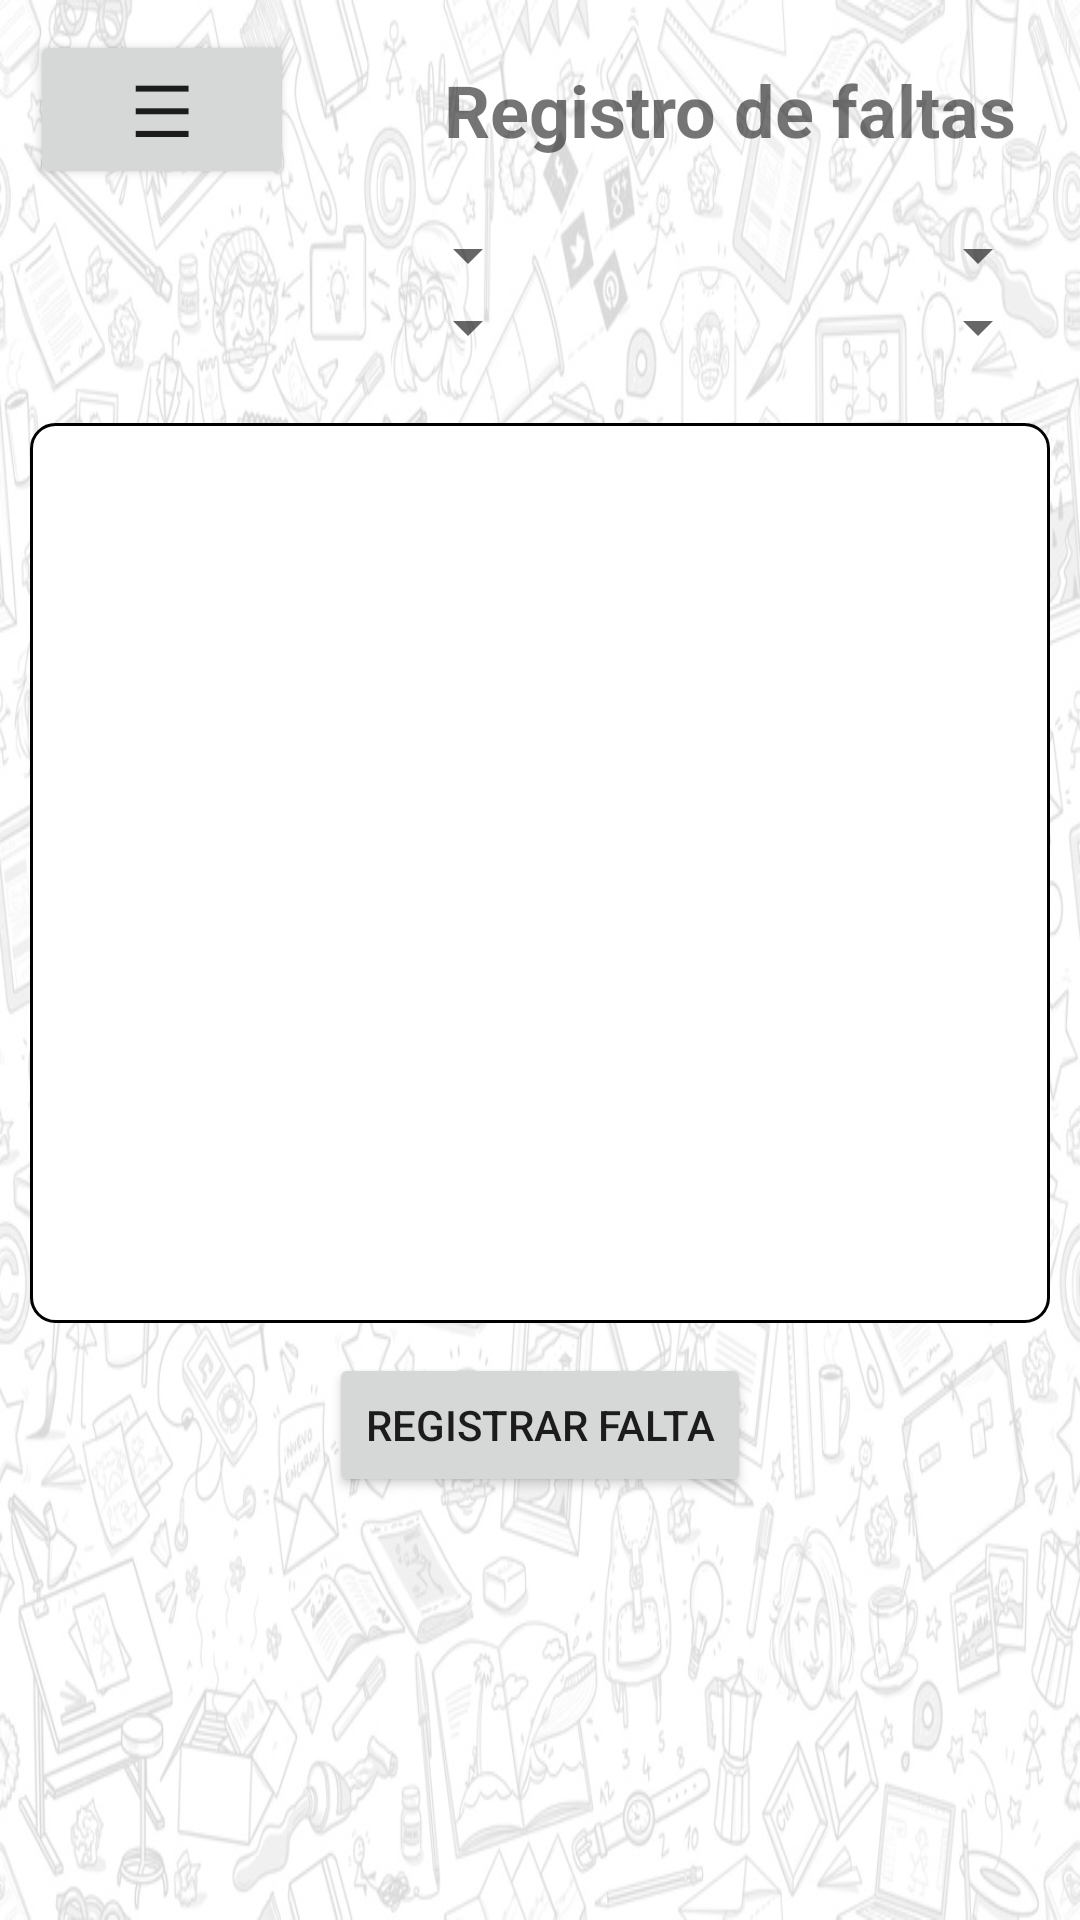

The Android layout XML behind this screen, and the referenced resources:
<!-- AndroidManifest.xml: application theme Theme.SistemaGA -->
<!-- res/layout/activity_modulo_docente.xml -->
<?xml version="1.0" encoding="utf-8"?>
<androidx.constraintlayout.widget.ConstraintLayout xmlns:android="http://schemas.android.com/apk/res/android"
    xmlns:app="http://schemas.android.com/apk/res-auto"
    xmlns:tools="http://schemas.android.com/tools"
    android:layout_width="match_parent"
    android:layout_height="match_parent"
    android:background="@drawable/fondo"
    tools:context=".modulo_docente">

    <LinearLayout
        android:layout_width="match_parent"
        android:layout_height="match_parent"
        android:orientation="vertical"
        android:paddingRight="10dp"
        android:paddingLeft="10dp"
        android:paddingTop="10dp">

        <LinearLayout
            android:layout_width="wrap_content"
            android:layout_height="wrap_content"
            android:orientation="horizontal">

            <Button
                android:id="@+id/btn_menu"
                android:layout_width="wrap_content"
                android:layout_height="wrap_content"
                android:onClick="showMenu"
                android:text="☰"
                android:textSize="24sp" />

            <TextView
                android:layout_width="wrap_content"
                android:layout_height="wrap_content"
                android:text="Registro de faltas"
                android:paddingLeft="50dp"
                android:textSize="24sp"
                android:textStyle="bold"
                android:layout_gravity="center_vertical"
                android:layout_weight="1" />

            <LinearLayout
                android:id="@+id/menu"
                android:layout_width="wrap_content"
                android:layout_height="wrap_content"
                android:orientation="vertical"
                android:visibility="gone">

                
                <Button
                    android:layout_width="wrap_content"
                    android:layout_height="wrap_content"
                    android:text="Mis Alumnos" />

                <Button
                    android:layout_width="wrap_content"
                    android:layout_height="wrap_content"
                    android:text="Detalle de faltas" />

                <Button
                    android:layout_width="wrap_content"
                    android:layout_height="wrap_content"
                    android:text="Registro de faltas" />

                

            </LinearLayout>
        </LinearLayout>

        <LinearLayout
            android:layout_width="match_parent"
            android:layout_height="wrap_content"
            android:orientation="horizontal"
            android:paddingTop="10dp">

            <Spinner
                android:id="@+id/sp_Curso"
                android:layout_width="match_parent"
                android:layout_height="wrap_content"
                android:layout_weight="1" />

            <Spinner
                android:id="@+id/sp_Alumnos"
                android:layout_width="match_parent"
                android:layout_height="wrap_content"
                android:layout_weight="1" />

        </LinearLayout>

        <LinearLayout
            android:layout_width="match_parent"
            android:layout_height="wrap_content"
            android:orientation="horizontal">

            <Spinner
                android:id="@+id/sp_CategoriaFalta"
                android:layout_width="match_parent"
                android:layout_height="wrap_content"
                android:layout_weight="1" />

            <Spinner
                android:id="@+id/sp_Falta"
                android:layout_width="match_parent"
                android:layout_height="wrap_content"
                android:layout_weight="1" />
        </LinearLayout>

        <LinearLayout
            android:layout_width="match_parent"
            android:layout_height="wrap_content"
            android:orientation="vertical"
            android:paddingTop="20dp">

            <EditText
                android:id="@+id/txt_comentario"
                android:layout_width="match_parent"
                android:layout_height="300dp"
                android:background="@drawable/diseno_comentario"
                android:ems="10"
                android:gravity="start|top"
                android:inputType="text" />

            <Button
                android:id="@+id/button"
                android:layout_width="wrap_content"
                android:layout_height="wrap_content"
                android:layout_gravity="center"
                android:text="Registrar Falta"
                android:layout_marginTop="10dp" />

        </LinearLayout>
    </LinearLayout>
</androidx.constraintlayout.widget.ConstraintLayout>
<!-- resources referenced by this layout -->
<resources>
  <!-- drawable diseno_comentario (drawable) -->
  <?xml version="1.0" encoding="utf-8"?>
  <shape xmlns:android="http://schemas.android.com/apk/res/android">
  
      <solid android:color="#FFFFFF" /> 
      <corners android:radius="8dp" /> 
      <stroke
          android:color="#000000"
          android:width="1dp" />
  </shape>
  <!-- drawable fondo: png bitmap (drawable-v24, 626961 bytes) -->
  <style name="Theme.SistemaGA" parent="Theme.MaterialComponents.DayNight.DarkActionBar">
          
          <item name="colorPrimary">@color/purple_500</item>
          <item name="colorPrimaryVariant">@color/purple_700</item>
          <item name="colorOnPrimary">@color/white</item>
          
          <item name="colorSecondary">@color/teal_200</item>
          <item name="colorSecondaryVariant">@color/teal_700</item>
          <item name="colorOnSecondary">@color/black</item>
          
          <item name="android:statusBarColor" tools:targetApi="l">?attr/colorPrimaryVariant</item>
          
      </style>
  <color name="purple_500">#FF6200EE</color>
  <color name="purple_700">#FF3700B3</color>
  <color name="white">#FFFFFFFF</color>
  <color name="teal_200">#FF03DAC5</color>
  <color name="teal_700">#FF018786</color>
  <color name="black">#FF000000</color>
</resources>
